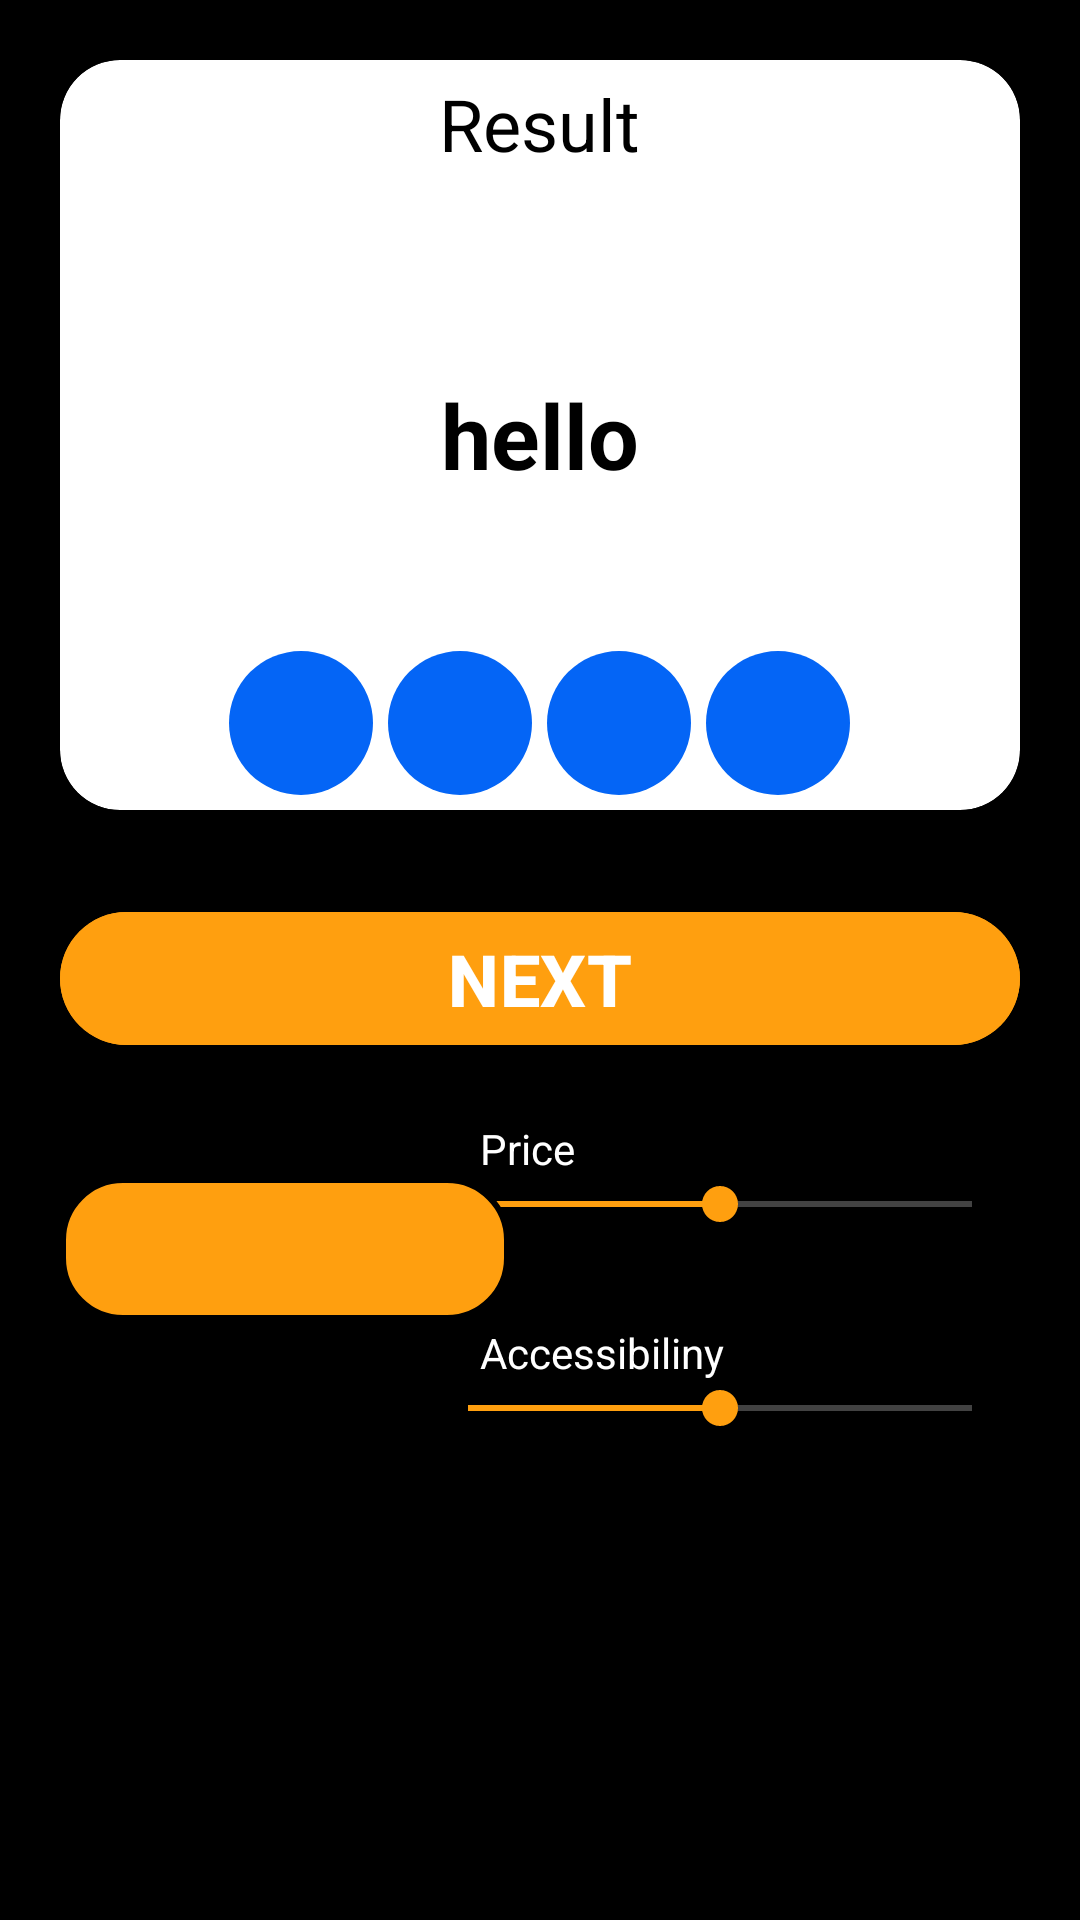

Produce the Android XML layout that renders to this screen, including the resource entries it uses.
<!-- AndroidManifest.xml: application theme Theme.HW_3_Akylbek -->
<!-- res/layout/activity_result.xml -->
<?xml version="1.0" encoding="utf-8"?>
<androidx.constraintlayout.widget.ConstraintLayout xmlns:android="http://schemas.android.com/apk/res/android"
    xmlns:app="http://schemas.android.com/apk/res-auto"
    xmlns:tools="http://schemas.android.com/tools"
    android:id="@+id/main"
    android:layout_width="match_parent"
    android:layout_height="match_parent"
    tools:context=".ResultActivity"
    android:background="@color/black">

    <androidx.cardview.widget.CardView
        android:id="@+id/card_View"
        app:cardCornerRadius="20dp"
        app:layout_constraintTop_toTopOf="parent"
        app:layout_constraintStart_toStartOf="parent"
        app:layout_constraintEnd_toEndOf="parent"
        android:layout_margin="20dp"
        android:layout_width="match_parent"
        android:layout_height="250dp">

        <TextView
            android:id="@+id/text_view_result"
            android:text="hello"
            android:textColor="@color/black"
            android:textStyle="bold"
            android:layout_width="wrap_content"
            android:layout_height="wrap_content"
            android:layout_gravity="center"
            android:textSize="30sp"
            android:gravity="center" />

        <TextView
            android:text="Result"
            android:textSize="24sp"
            android:textColor="@color/black"
            android:layout_width="wrap_content"
            android:layout_height="wrap_content"
            android:layout_gravity="center_horizontal"
            android:layout_margin="5dp"/>

        <ImageButton
            android:id="@+id/likeButton"
            android:layout_width="48dp"
            android:layout_height="48dp"
            android:layout_gravity="end"
            android:layout_marginEnd="10dp"
            android:layout_marginTop="10dp"
            android:scaleType="centerInside"
            android:src="@drawable/ic_like_off"
            android:background="?attr/selectableItemBackgroundBorderless"
            android:contentDescription="Like"/>

        <LinearLayout
            android:gravity="center_horizontal"
            android:layout_gravity="bottom"
            android:layout_width="match_parent"
            android:layout_height="wrap_content"
            android:layout_marginBottom="5dp">

        <ImageButton
            android:id="@+id/image_button_one"
            android:layout_width="48dp"
            android:layout_height="48dp"
            android:background="@drawable/round_button"
            android:scaleType="centerInside"
            android:padding="10dp"
            android:src="@drawable/ic_user_1"
            android:contentDescription="One"/>

            <ImageButton
                android:id="@+id/image_button_two"
                android:layout_width="48dp"
                android:layout_height="48dp"
                android:background="@drawable/round_button"
                android:scaleType="centerInside"
                android:padding="10dp"
                android:layout_marginHorizontal="5dp"
                android:src="@drawable/ic_user_1"
                android:contentDescription="Two"/>

            <ImageButton
                android:id="@+id/image_button_three"
                android:layout_width="48dp"
                android:layout_height="48dp"
                android:background="@drawable/round_button"
                android:scaleType="centerInside"
                android:padding="10dp"
                android:layout_marginEnd="5dp"
                android:src="@drawable/ic_user_1"
                android:contentDescription="Three"/>

            <ImageButton
                android:id="@+id/image_button_four"
                android:layout_width="48dp"
                android:layout_height="48dp"
                android:background="@drawable/round_button"
                android:scaleType="centerInside"
                android:padding="10dp"
                android:src="@drawable/ic_user_1"
                android:contentDescription="Four"/>

        </LinearLayout>

    </androidx.cardview.widget.CardView>

    <com.google.android.material.button.MaterialButton
        android:id="@+id/btn_next"
        android:text="NEXT"
        android:textSize="24sp"
        android:textColor="@color/white"
        android:textStyle="bold"
        android:layout_marginHorizontal="20dp"
        android:layout_width="match_parent"
        android:layout_height="wrap_content"
        app:layout_constraintTop_toBottomOf="@id/card_View"
        android:layout_marginTop="30dp"
        android:backgroundTint="@color/orange"/>

    <SeekBar
        android:id="@+id/seekBar_1"
        android:layout_width="200dp"
        android:layout_height="wrap_content"
        app:layout_constraintTop_toBottomOf="@id/btn_next"
        app:layout_constraintEnd_toEndOf="parent"
        android:max="100"
        android:min="0"
        android:progress="50"
        android:layout_marginEnd="20dp"
        android:layout_marginTop="40dp"
        android:thumbTint="@color/orange"
        android:progressTint="@color/orange"
        android:progressBackgroundTint="@color/white"/>

    <TextView
        android:id="@+id/tv_1"
        android:text="Price"
        android:textColor="@color/white"
        android:textSize="14sp"
        app:layout_constraintBottom_toTopOf="@id/seekBar_1"
        app:layout_constraintStart_toStartOf="@id/seekBar_1"
        android:layout_marginStart="20dp"
        android:layout_width="wrap_content"
        android:layout_height="wrap_content"/>

    <SeekBar
        android:id="@+id/seekBar_2"
        android:layout_width="200dp"
        android:layout_height="wrap_content"
        app:layout_constraintTop_toBottomOf="@id/seekBar_1"
        app:layout_constraintEnd_toEndOf="parent"
        android:max="100"
        android:min="0"
        android:progress="50"
        android:layout_marginEnd="20dp"
        android:layout_marginTop="50dp"
        android:thumbTint="@color/orange"
        android:progressTint="@color/orange"
        android:progressBackgroundTint="@color/white"/>

    <TextView
        android:id="@+id/tv_2"
        android:text="Accessibiliny"
        android:textColor="@color/white"
        android:textSize="14sp"
        app:layout_constraintBottom_toTopOf="@id/seekBar_2"
        app:layout_constraintStart_toStartOf="@id/seekBar_2"
        android:layout_marginStart="20dp"
        android:layout_width="wrap_content"
        android:layout_height="wrap_content"/>

    <Spinner
        android:id="@+id/spinner1"
        android:layout_width="150dp"
        android:layout_height="48dp"
        app:layout_constraintTop_toBottomOf="@id/btn_next"
        app:layout_constraintStart_toStartOf="parent"
        android:layout_marginTop="40dp"
        android:layout_marginStart="20dp"
        android:background="@drawable/rounded_spinner"/>

</androidx.constraintlayout.widget.ConstraintLayout>
<!-- resources referenced by this layout -->
<resources>
  <color name="black">#FF000000</color>
  <color name="orange">#FF9F0F</color>
  <color name="white">#FFFFFFFF</color>
  <!-- drawable round_button (drawable) -->
  <?xml version="1.0" encoding="utf-8"?>
  <selector xmlns:android="http://schemas.android.com/apk/res/android">
      <item>
          <shape android:shape="oval">
              <solid android:color="@color/blue"/>
              <size android:height="40dp" android:width="40dp"/>
          </shape>
      </item>
  </selector>
  <!-- drawable rounded_spinner (drawable) -->
  <?xml version="1.0" encoding="utf-8"?>
  <shape xmlns:android="http://schemas.android.com/apk/res/android">
      <corners android:radius="20dp"/>
      <solid android:color="@color/orange"/>
      <stroke android:width="2dp" android:color="@color/black"/>
  </shape>
  <style name="Theme.HW_3_Akylbek" parent="Base.Theme.HW_3_Akylbek" />
  <color name="blue">#0465F6</color>
  <style name="Base.Theme.HW_3_Akylbek" parent="Theme.Material3.DayNight.NoActionBar">
          
          
      </style>
</resources>
